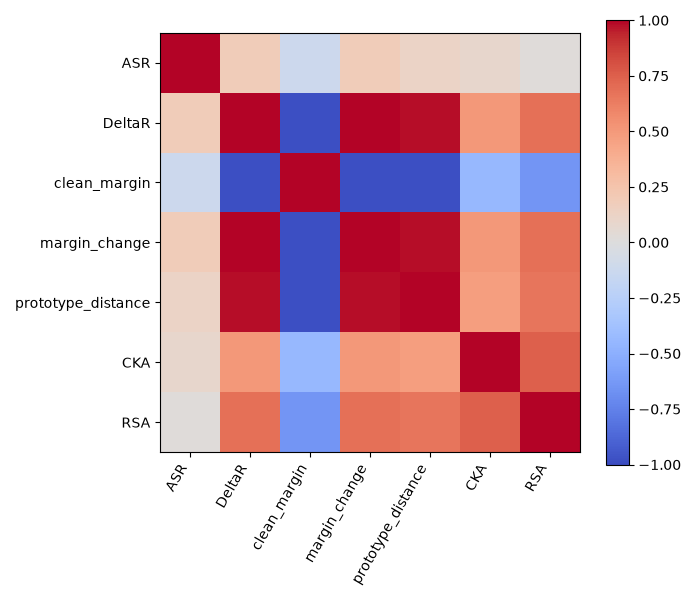

The file beside this chart, header and first rows:
, ASR, DeltaR, clean_margin, margin_change, prototype_distance, CKA, RSA
ASR, 1.0, 0.1827, -0.118, 0.1827, 0.12, 0.09315, 0.01915
DeltaR, 0.1827, 1.0, -0.9793, 1.0, 0.9789, 0.5023, 0.6841
clean_margin, -0.118, -0.9793, 1.0, -0.9793, -0.9837, -0.439, -0.6436
margin_change, 0.1827, 1.0, -0.9793, 1.0, 0.9789, 0.5023, 0.6841
prototype_distance, 0.12, 0.9789, -0.9837, 0.9789, 1.0, 0.4719, 0.6584
CKA, 0.09315, 0.5023, -0.439, 0.5023, 0.4719, 1.0, 0.7471
RSA, 0.01915, 0.6841, -0.6436, 0.6841, 0.6584, 0.7471, 1.0
